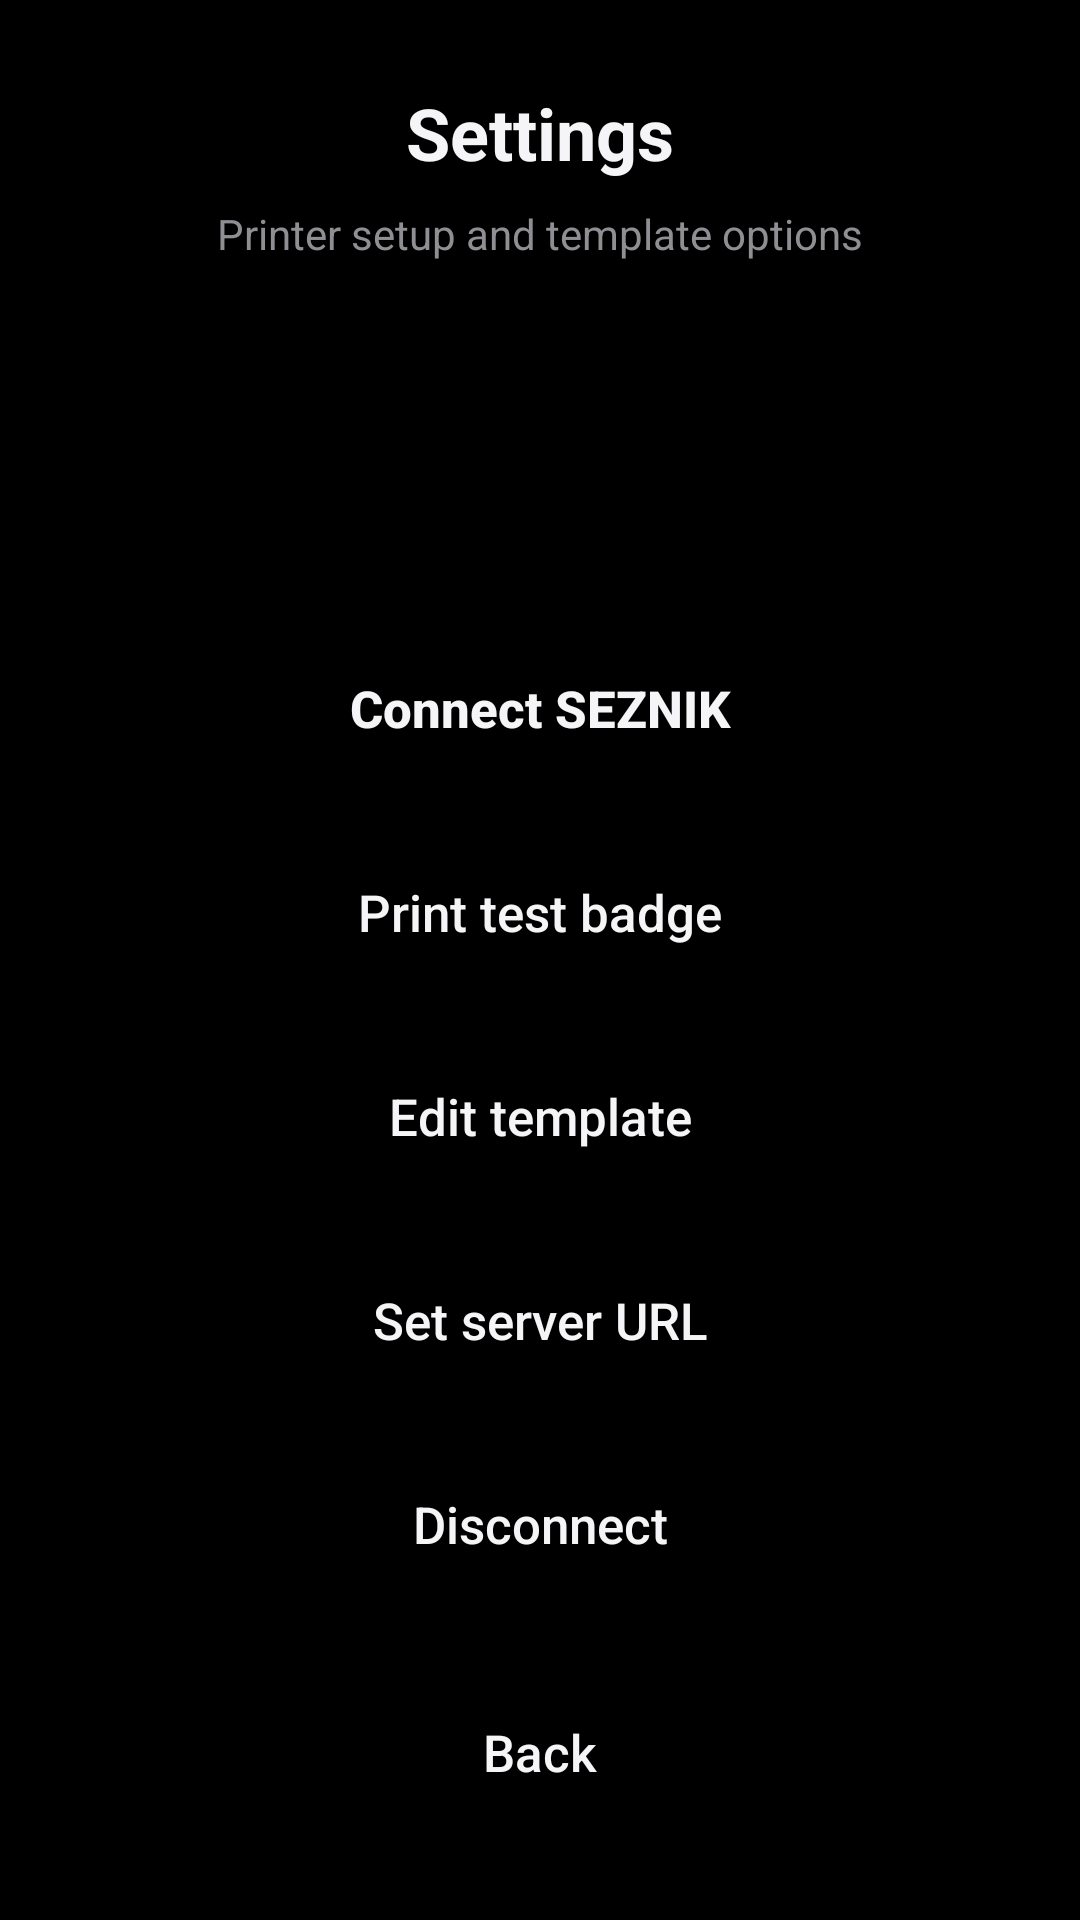

Produce the Android XML layout that renders to this screen, including the resource entries it uses.
<!-- AndroidManifest.xml: activity theme Theme.StudioKPrinter -->
<!-- res/layout/activity_settings.xml -->
<?xml version="1.0" encoding="utf-8"?>
<LinearLayout xmlns:android="http://schemas.android.com/apk/res/android"
    android:layout_width="match_parent"
    android:layout_height="match_parent"
    android:background="@color/black"
    android:orientation="vertical"
    android:padding="28dp">

    <TextView
        android:layout_width="match_parent"
        android:layout_height="wrap_content"
        android:gravity="center"
        android:text="@string/settings"
        android:textColor="@color/cream"
        android:textSize="24sp"
        android:textStyle="bold" />

    <TextView
        android:layout_width="match_parent"
        android:layout_height="wrap_content"
        android:layout_marginTop="8dp"
        android:gravity="center"
        android:text="@string/settings_hint"
        android:textColor="@color/muted"
        android:textSize="14sp" />

    <View
        android:layout_width="match_parent"
        android:layout_height="0dp"
        android:layout_weight="1" />

    <Button
        android:id="@+id/btnConnect"
        android:layout_width="match_parent"
        android:layout_height="56dp"
        android:background="@drawable/btn_accent"
        android:text="@string/connect"
        android:textAllCaps="false"
        android:textColor="@color/cream"
        android:textSize="17sp"
        android:textStyle="bold" />

    <Button
        android:id="@+id/btnTest"
        android:layout_width="match_parent"
        android:layout_height="56dp"
        android:layout_marginTop="12dp"
        android:background="@drawable/btn_panel"
        android:text="@string/print_test"
        android:textAllCaps="false"
        android:textColor="@color/cream"
        android:textSize="17sp" />

    <Button
        android:id="@+id/btnEditTemplate"
        android:layout_width="match_parent"
        android:layout_height="56dp"
        android:layout_marginTop="12dp"
        android:background="@drawable/btn_panel"
        android:text="@string/edit_template"
        android:textAllCaps="false"
        android:textColor="@color/cream"
        android:textSize="17sp" />

    <Button
        android:id="@+id/btnSetServer"
        android:layout_width="match_parent"
        android:layout_height="56dp"
        android:layout_marginTop="12dp"
        android:background="@drawable/btn_panel"
        android:text="@string/set_server"
        android:textAllCaps="false"
        android:textColor="@color/cream"
        android:textSize="17sp" />

    <Button
        android:id="@+id/btnDisconnect"
        android:layout_width="match_parent"
        android:layout_height="56dp"
        android:layout_marginTop="12dp"
        android:background="@drawable/btn_panel"
        android:text="@string/disconnect"
        android:textAllCaps="false"
        android:textColor="@color/cream"
        android:textSize="17sp" />

    <Button
        android:id="@+id/btnBack"
        android:layout_width="match_parent"
        android:layout_height="56dp"
        android:layout_marginTop="20dp"
        android:background="@drawable/btn_panel"
        android:text="@string/back"
        android:textAllCaps="false"
        android:textColor="@color/cream"
        android:textSize="17sp" />
</LinearLayout>
<!-- resources referenced by this layout -->
<resources>
  <color name="black">#000000</color>
  <color name="cream">#F5F5F7</color>
  <color name="muted">#8E8E93</color>
  <string name="back">Back</string>
  <string name="connect">Connect SEZNIK</string>
  <string name="disconnect">Disconnect</string>
  <string name="edit_template">Edit template</string>
  <string name="print_test">Print test badge</string>
  <string name="set_server">Set server URL</string>
  <string name="settings">Settings</string>
  <string name="settings_hint">Printer setup and template options</string>
  <style name="Theme.StudioKPrinter" parent="android:Theme.Material.NoActionBar">
          <item name="android:windowBackground">@color/black</item>
          <item name="android:statusBarColor">@color/black</item>
          <item name="android:navigationBarColor">@color/black</item>
          <item name="android:colorAccent">@color/accent</item>
          <item name="android:textColorPrimary">@color/cream</item>
          <item name="android:textColorSecondary">@color/muted</item>
      </style>
  <color name="accent">#E07030</color>
</resources>
